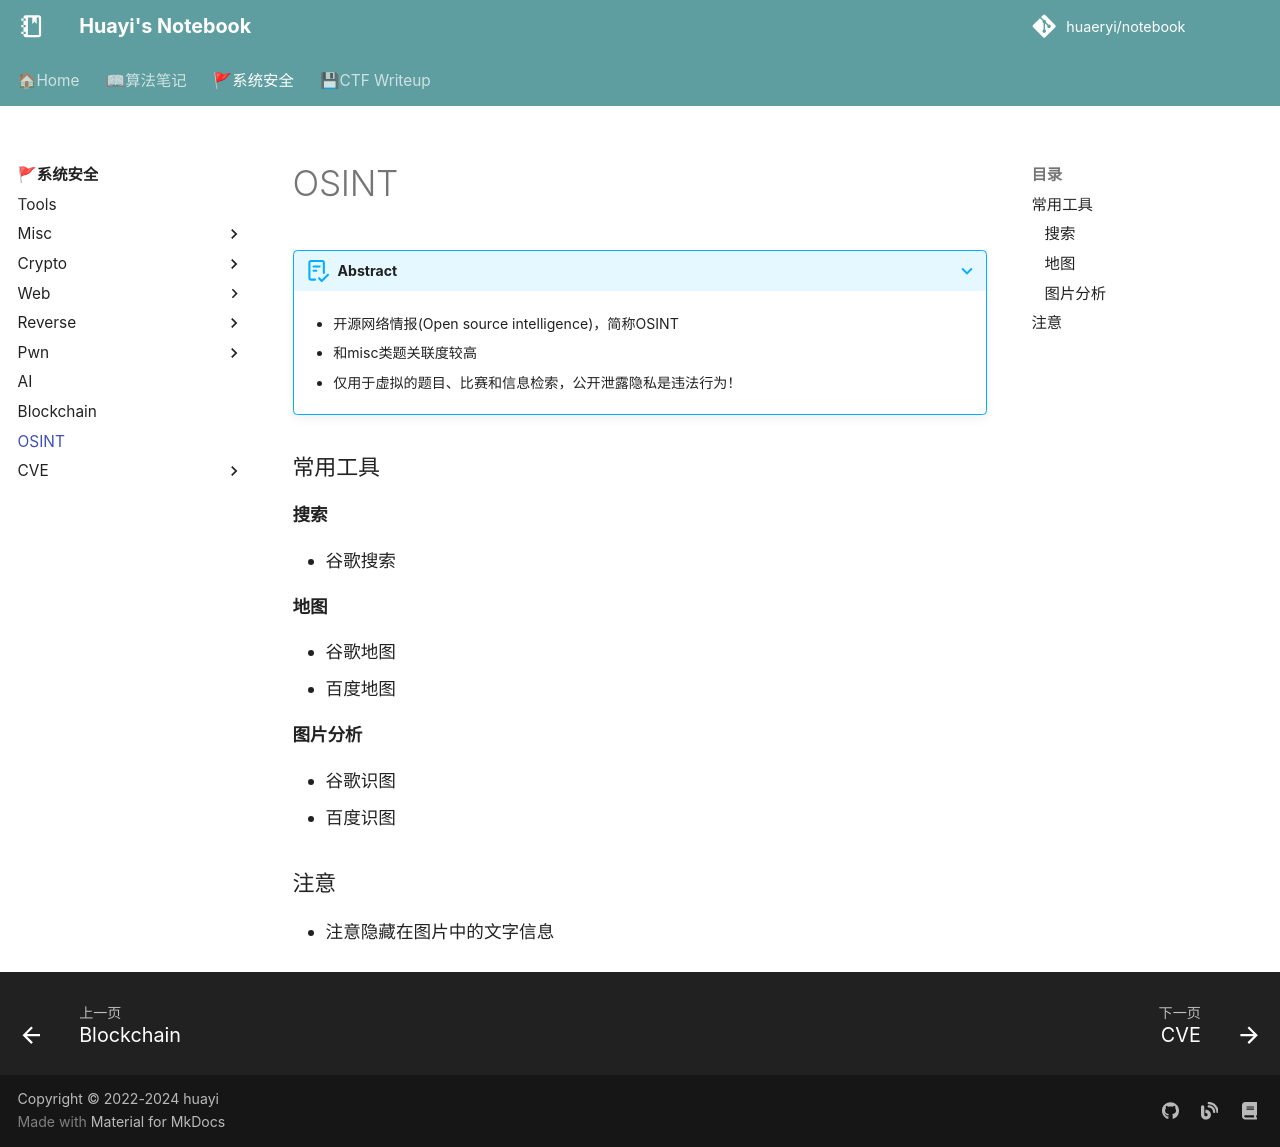

repository: huaeryi/notebook · page: ctf/osint/index.html · generator: mkdocs

???+ abstract

    * 开源网络情报(Open source intelligence)，简称OSINT

    * 和misc类题关联度较高

    * 仅用于虚拟的题目、比赛和信息检索，公开泄露隐私是违法行为！

### 常用工具
#### 搜索
* 谷歌搜索

#### 地图
* 谷歌地图
* 百度地图

#### 图片分析
* 谷歌识图
* 百度识图

### 注意
* 注意隐藏在图片中的文字信息
